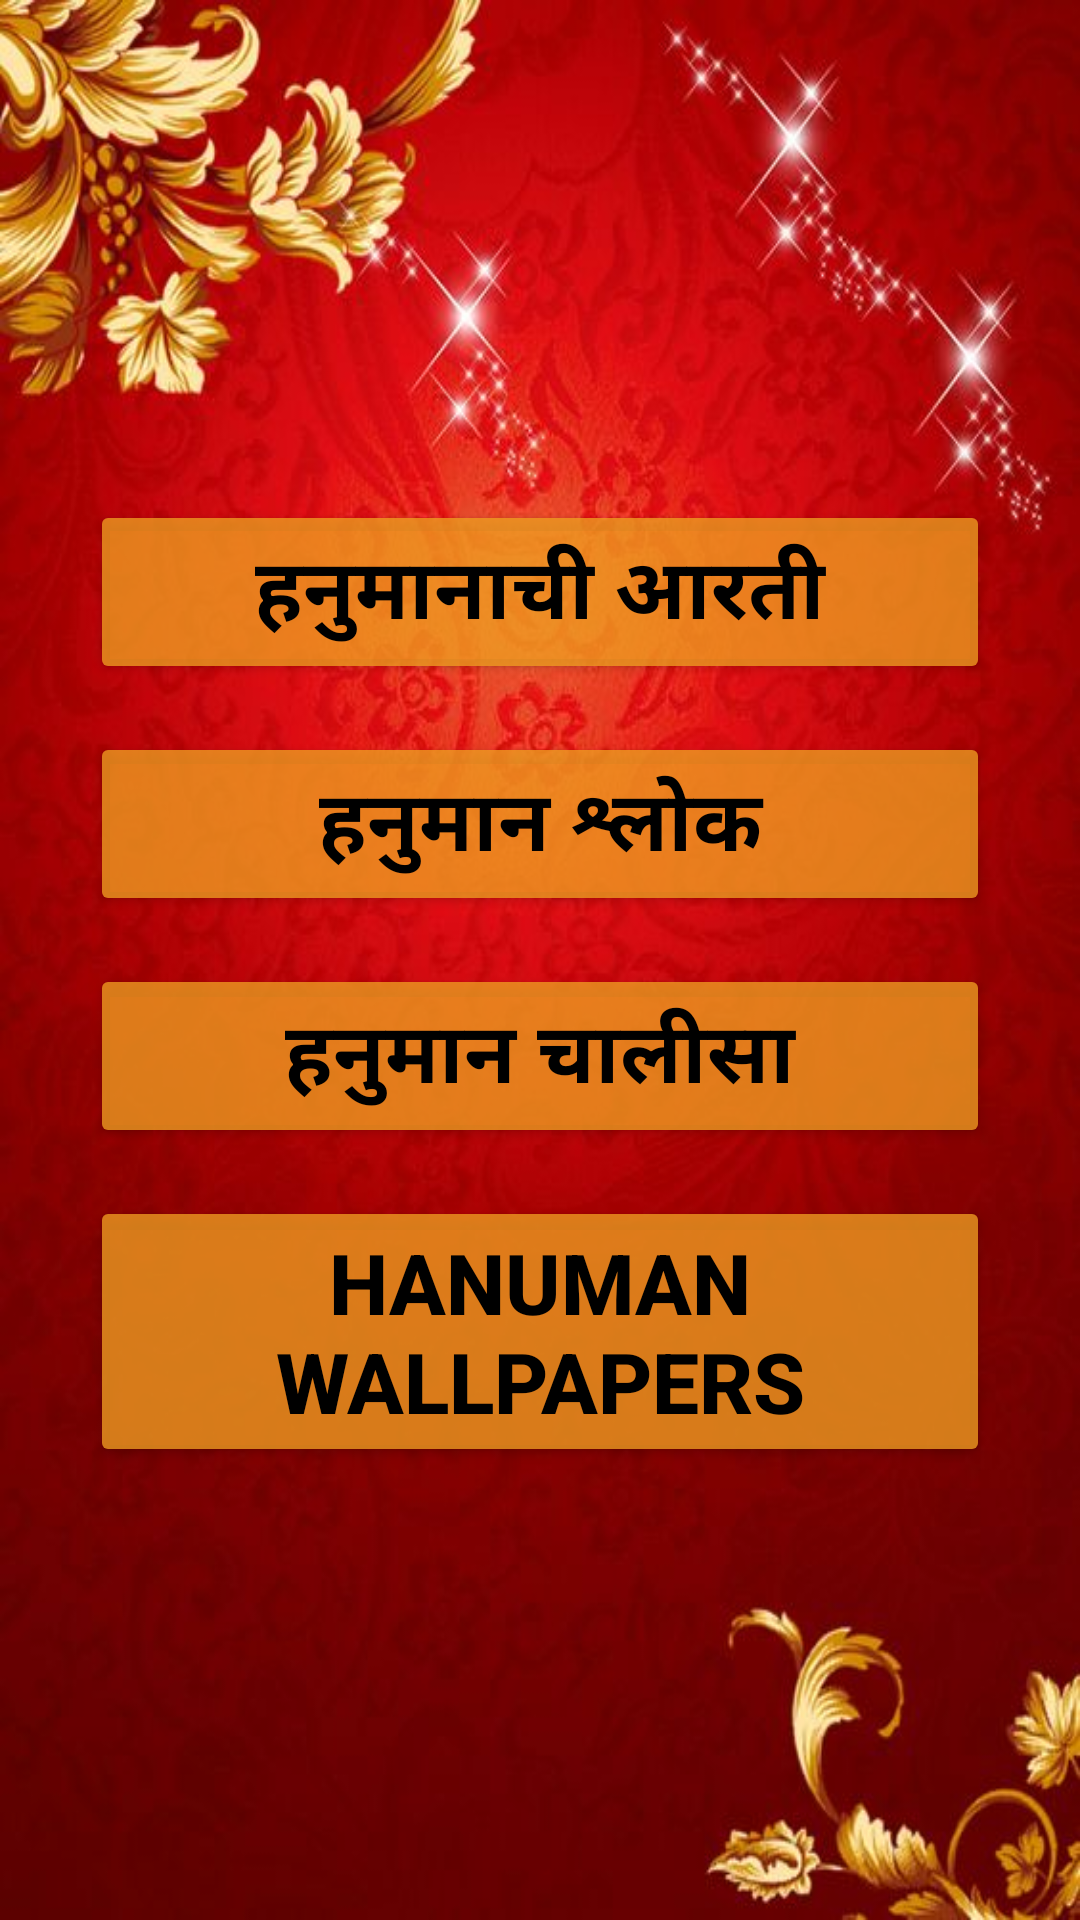

Android layout source for this screen:
<!-- AndroidManifest.xml: application theme Theme.AartiSangrah -->
<!-- res/layout/activity_hanuman.xml -->
<?xml version="1.0" encoding="utf-8"?>
<LinearLayout
    xmlns:android="http://schemas.android.com/apk/res/android"
    xmlns:app="http://schemas.android.com/apk/res-auto"
    xmlns:tools="http://schemas.android.com/tools"
    android:layout_width="match_parent"
    android:layout_height="match_parent"
    android:orientation="vertical"
    android:gravity="center"
    android:paddingLeft="30dp"
    android:paddingRight="30dp"
    android:background="@drawable/aarti_bg"
    tools:context=".hanuman">

    <Button
        android:layout_width="match_parent"
        android:layout_height="wrap_content"
        android:text="@string/hanuman_aarti"
        android:textColor="@color/black"
        android:textStyle="bold"
        android:layout_marginTop="16dp"
        android:textSize="28dp"
        android:backgroundTint="#C9EF9C21"
        android:id="@+id/btn21"/>

    <Button
        android:layout_width="match_parent"
        android:layout_height="wrap_content"
        android:text="@string/hanuman_shlok"
        android:textColor="@color/black"
        android:textStyle="bold"
        android:layout_marginTop="16dp"
        android:backgroundTint="#C9EF9C21"
        android:textSize="28dp"
        android:id="@+id/btn22"/>

    <Button
        android:layout_width="match_parent"
        android:layout_height="wrap_content"
        android:text="@string/hanuman_chalisa"
        android:textColor="@color/black"
        android:textStyle="bold"
        android:layout_marginTop="16dp"
        android:backgroundTint="#C9EF9C21"
        android:textSize="28dp"
        android:id="@+id/btn23"/>

    <Button
        android:layout_width="match_parent"
        android:layout_height="wrap_content"
        android:text="@string/hanuman_wallpaper"
        android:textColor="@color/black"
        android:textStyle="bold"
        android:layout_marginTop="16dp"
        android:backgroundTint="#C9EF9C21"
        android:textSize="28dp"
        android:id="@+id/btn24"/>

</LinearLayout>
<!-- resources referenced by this layout -->
<resources>
  <!-- drawable aarti_bg: jpg bitmap (drawable, 51902 bytes) -->
  <string name="hanuman_aarti">हनुमानाची आरती</string>
  <string name="hanuman_chalisa">हनुमान चालीसा</string>
  <string name="hanuman_shlok">हनुमान श्लोक</string>
  <string name="hanuman_wallpaper">HANUMAN WALLPAPERS</string>
  <style name="Theme.AartiSangrah" parent="Base.Theme.AartiSangrah" />
  <style name="Base.Theme.AartiSangrah" parent="Theme.Material3.DayNight.NoActionBar">
          
          
      </style>
  <!-- not gathered from this repository: default colours our renderer supplied (Android Studio template values) -->
  <color name="black">#FF000000</color>
</resources>
